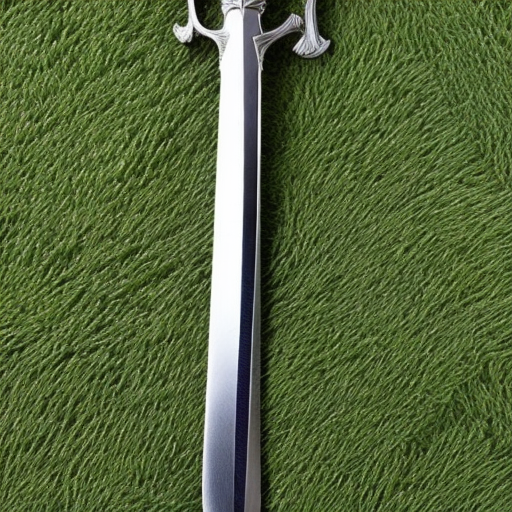
Generation parameters embedded in this image by AUTOMATIC1111 Stable Diffusion web UI or a fork of it (Forge, ...) (PNG 'parameters' text chunk):
sword
Negative prompt: (worst quality, low quality:1.4), (bad_prompt:0.8), text, easynegative
Steps: 50, Sampler: DDIM, CFG scale: 10, Seed: 333951472, Size: 512x512, Model hash: cc6cb27103, Model: models_v1-5-pruned-emaonly